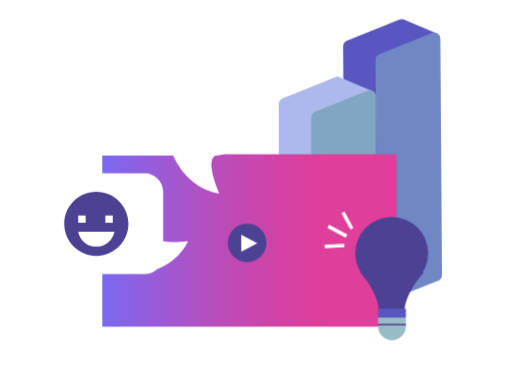
t = 0.00 s
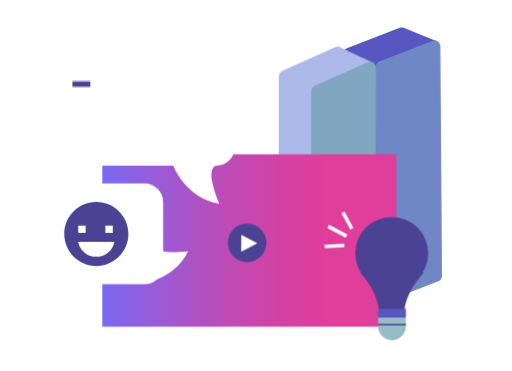
t = 1.13 s
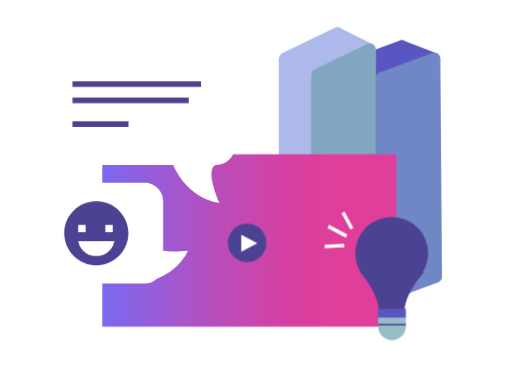
t = 1.95 s
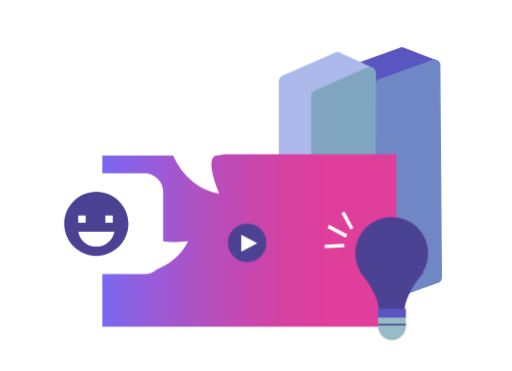
t = 3.00 s
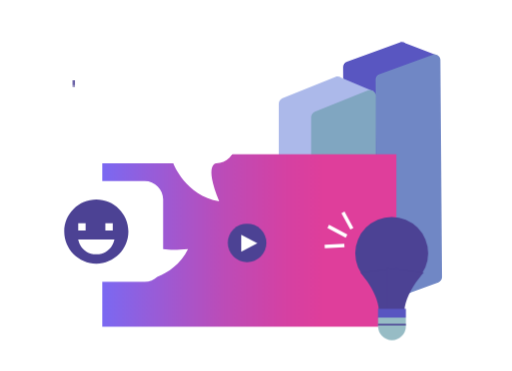
t = 3.90 s
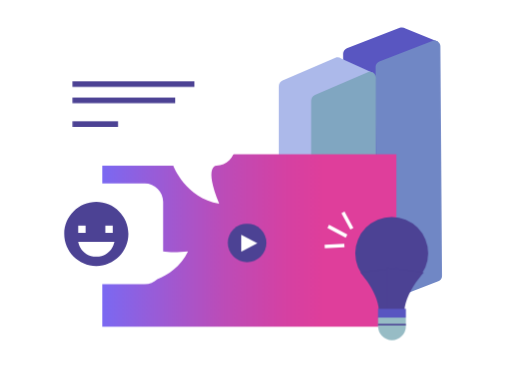
t = 4.88 s

The animated SVG that drew these frames (rendered in a browser with its animation timeline set to each time). Animation: 6 CSS @keyframes rules; one cycle of 6.00 s, repeats indefinitely.

<?xml version="1.0" encoding="UTF-8"?>
<svg xmlns="http://www.w3.org/2000/svg" xmlns:xlink="http://www.w3.org/1999/xlink" viewBox="0 0 440.47 319.06">
  <defs>
    <style>
      .cls-1 {
        fill: #80a6c1;
      }

      .cls-1, .cls-2, .cls-4, .cls-5, .cls-6, .cls-7, .cls-8, .cls-9 {
        stroke-width: 0px;
      }

      .cls-10 {
        stroke: #fff;
        stroke-miterlimit: 5;
        stroke-width: 3px;
      }

      .cls-10, .cls-4 {
        fill: #fff;
      }

      .cls-2 {
        fill: url(#Dégradé_sans_nom_9);
      }

      .cls-5 {
        fill: #4c4294;
      }

      .cls-6 {
        fill: #97bcc5;
      }

      .cls-7 {
        fill: #acb9ea;
      }

      .cls-8 {
        fill: #7087c5;
      }

      .cls-9 {
        fill: #5956c1;
      }


      @keyframes moveUpDown {
        0% {
          transform: translateY(0);
        }
        50% {
          transform: translateY(10px); 
        }
        100% {
          transform: translateY(0);
        }
      }

      #Speech_bubble, #Smiley {
        animation: moveUpDown 3s ease-in-out infinite; 
      }

        @keyframes shrinkYBlue {
          0%, 100% {
            transform: scaleY(1);
          }
          50% {
            transform: scaleY(1.2); /* Adjust the scale factor as needed */
          }
        }

        #Blue {
          transform-origin: center bottom;
          transform-box: fill-box;
          animation: shrinkYBlue 4s ease-in-out infinite; /* Adjust the duration (4s in this case) */
        }


        @keyframes shrinkYPurple {
          0%, 100% {
            transform: scaleY(1);
          }
          50% {
            transform: scaleY(0.9); /* Adjust the scale factor as needed */
          }
        }

        #Purple {
          transform-origin: center bottom;
          transform-box: fill-box;
          animation: shrinkYPurple 6s ease-in-out infinite; /* Adjust the duration (4s in this case) */
        }
                
@keyframes left_in_1 {
  0% {
    transform: translateY(0) scaleX(0);
  }
  25% {
    transform: translateY(5px) scaleX(0);
  }

  75% {
    transform: translateY(5px) scaleX(1);
    opacity: 1;
  }
  100% {
    transform: translateY(0) scaleX(1);
    opacity: 0;
  }
}

@keyframes left_in_2 {
  0% {
    transform: translateY(0) scaleX(0);
  }
  25% {
    transform: translateY(0) scaleX(0);
  }
  40% {
    transform: translateY(5px) scaleX(0);
  }
  75% {
    transform: translateY(5px) scaleX(1);
    opacity: 1;
  }
  100% {
    transform: translateY(0) scaleX(1);
    opacity: 0;
  }
}

@keyframes left_in_3 {
  0% {
    transform: translateY(0) scaleX(0);
  }
  40% {
    transform: translateY(0) scaleX(0);
  }
  50% {
    transform: translateY(5px) scaleX(0);
  }

  70% {
    transform: translateY(5px) scaleX(1);
    opacity: 1;
  }
  100% {
    transform: translateY(0) scaleX(1);
    opacity: 0;
  }
}
          #line_1 {
          transform-origin: center left;
          transform-box: fill-box;
          animation: left_in_1 3s ease-in-out infinite;
        }

       #line_2 {
          transform-origin: center left;
          transform-box: fill-box;
          animation: left_in_2 3s ease-in-out infinite;
        }

       #line_3 {
          transform-origin: center left;
          transform-box: fill-box;
          animation: left_in_3 3s ease-in-out infinite;
        }



    </style>
    <linearGradient id="Dégradé_sans_nom_9" data-name="Dégradé sans nom 9" x1="88.02" y1="206.84" x2="340.99" y2="206.84" gradientUnits="userSpaceOnUse">
      <stop offset="0" stop-color="#7b69f2"/>
      <stop offset="0" stop-color="#7b69f2"/>
      <stop offset=".15" stop-color="#945edc"/>
      <stop offset=".41" stop-color="#bc4cb8"/>
      <stop offset=".62" stop-color="#d541a3"/>
      <stop offset=".75" stop-color="#df3e9b"/>
    </linearGradient>
  </defs>

  <g id="Purple">
    <path class="cls-9" d="m365.61,49.04l11.22-19.96-28.04-11.77c-1.35-.97-3.16-1.3-4.9-.61l-45.49,18.14c-1.95.78-3.23,2.67-3.23,4.77l1.42,203.46c0,2.23,1.39,4.03,3.24,4.77h0s0,0,0,0c.04.02.08.03.12.05l29.21,11.94,7.66-25.23,12.3-4.9c1.95-.78,3.23-2.67,3.23-4.77v-41.49l13.26-134.4Z"/>
    <path class="cls-8" d="m331.51,259.49l45.49-18.14c1.95-.78,3.23-2.67,3.23-4.77l-1.42-203.46c0-3.63-3.66-6.11-7.04-4.77l-45.49,18.14c-1.95.78-3.23,2.67-3.23,4.77l1.42,203.46c0,3.63,3.66,6.11,7.04,4.77Z"/>
  </g>
  <g id="Blue">
    <path class="cls-7" d="m321.5,78.71l-28.04-11.77c-1.35-.97-3.16-1.3-4.9-.61l-45.49,18.14c-1.95.78-3.23,2.67-3.23,4.77v173.88c0,2.23,1.39,4.03,3.24,4.77h0s0,0,0,0c.04.02.08.03.12.05l29.21,11.94,41.78-16.07"/>
    <path class="cls-1" d="m274.75,279.55l45.49-18.14c1.95-.78,3.23-2.67,3.23-4.77V82.75c0-3.63-3.66-6.11-7.04-4.77l-45.49,18.14c-1.95.78-3.23,2.67-3.23,4.77v173.88c0,3.63,3.66,6.11,7.04,4.77Z"/>
  </g>
  <g id="Main">
    <rect class="cls-2" x="88.02" y="132.66" width="252.97" height="148.36"/>
    <circle class="cls-5" cx="212.59" cy="208.93" r="16.59"/>
    <polygon class="cls-4" points="207.51 201.84 207.51 216.62 221.4 209.23 207.51 201.84"/>
    <circle class="cls-5" cx="336.99" cy="217.9" r="31.37"/>
    <path class="cls-5" d="m310.04,234.32s20.19,22.48,15.19,39.57h16.41v-43.17l-31.6,3.6Z"/>
    <path class="cls-5" d="m364.57,234.32s-20.79,22.48-15.8,39.57c-13.55,0-15.8,0-15.8,0v-43.17s31.6,3.6,31.6,3.6Z"/>
    <path class="cls-6" d="m325.23,273.17h23.96v7.45c0,6.61-5.37,11.98-11.98,11.98h0c-6.61,0-11.98-5.37-11.98-11.98v-7.45h0Z"/>
    <rect class="cls-5" x="325.23" y="278.58" width="23.96" height="1.33"/>
    <rect class="cls-9" x="325.23" y="265.61" width="23.96" height="7.56"/>
  </g>
  <g id="Ampoule">
    <line class="cls-10" x1="296.25" y1="211.11" x2="279.33" y2="212.09"/>
    <line class="cls-10" x1="298.12" y1="203.11" x2="282.39" y2="194.72"/>
    <line class="cls-10" x1="302.71" y1="196.76" x2="295.03" y2="182.66"/>
  </g>
  <g id="Speech_bubble">
    <path class="cls-4" d="m186.12,46.86H61.88c-8.77,0-15.88,7.11-15.88,15.88v55.06c0,8.77,7.11,15.88,15.88,15.88h87.18s10.59,27.92,39.53,32.67c-13.41-32.67-2.47-32.67-2.47-32.67,8.77,0,15.88-7.11,15.88-15.88v-55.06c0-8.77-7.11-15.88-15.88-15.88Z"/>
    <path class="cls-4" d="m161.78,207.45c-9.85.9-16.69.72-21.43,0v-42.63c0-8.77-7.11-15.88-15.88-15.88H46.82c-8.77,0-15.88,7.11-15.88,15.88v55.06c0,8.77,7.11,15.88,15.88,15.88h77.65c4.22,0,8.05-1.66,10.89-4.35,9.1-3.75,19.87-10.79,26.42-23.97Z"/>
  </g>
  <g id="Bubble_content">
    <rect id="line_1" class="cls-5" x="62.35" y="64.86" width="120.54" height="4.83"/>
    <rect id="line_2" class="cls-5" x="62.35" y="78.88" width="120.54" height="4.83"/>
    <rect id="line_3" class="cls-5" x="62.35" y="99.28" width="55.41" height="4.83"/>
  </g>
  <g id="Smiley">
    <path class="cls-5" d="m82.86,164.87c-15.24,0-27.6,12.36-27.6,27.6s12.36,27.6,27.6,27.6,27.6-12.36,27.6-27.6-12.36-27.6-27.6-27.6Zm7.78,20.34h6.37v6.37h-6.37v-6.37Zm-23.35,0h6.37v6.37h-6.37v-6.37Zm15.57,26.71c-13.44,0-15.57-12.74-15.57-12.74h31.14s-2.12,12.74-15.57,12.74Z"/>
  </g>
</svg>